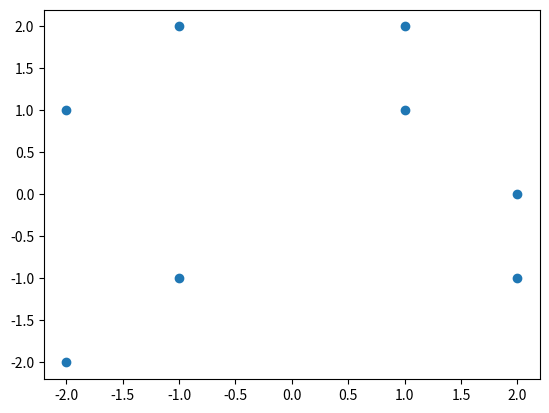
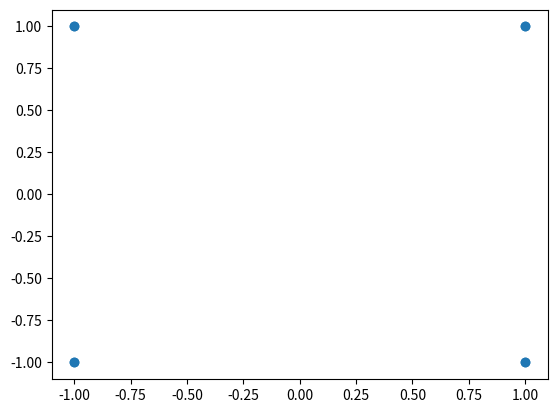
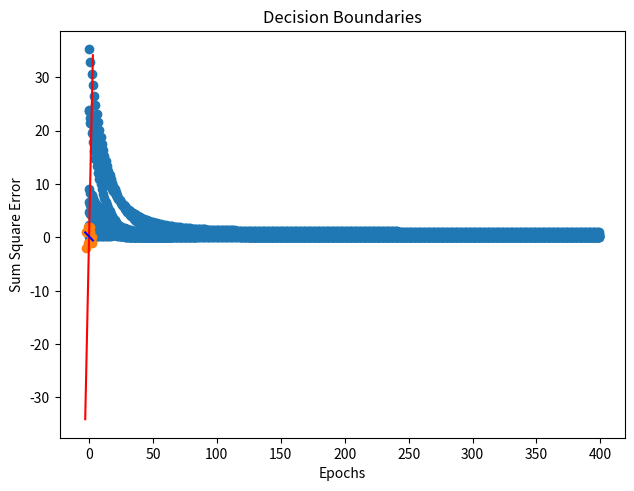

The matplotlib source for these figures, in order:
#LMS
import matplotlib.pyplot as plt
import numpy as np
# -------------------------------------------------
p = np.array([[1, 1, 2, 2, -1, -2, -1, -2 ],
              [1, 2, -1, 0, 2, 1, -1, -2]])

t = np.array([[-1, -1, -1, -1, 1, 1, 1 , 1],
              [-1, -1, 1 ,1, -1, -1, 1, 1]])
# ----------------------------------------------


#1
plt.figure()
plt.scatter(p[0],p[1])
plt.show()
#Some points are overlapping
plt.figure()
plt.scatter(t[0],t[1])
plt.show()
#2
# [redacted]

def LMS(alpha, P,T, W, B):
    W_old=W
    W_new=W
    error=0
    a=0
    b_new=B
    b_old=B
    e=[]
    iter=[]
    #arbitrary 400 epochs
    for i in range(0, 400):
        for j in range (len(P[1])):
            p= np.array([[P[0][j]],
                         [P[1][j]]])
            t= np.array([[T[0][j]],
                         [T[1][j]]])
            a= np.add((np.matmul(W_old, p)), b_old)
            error=np.subtract(t, a)
            k=np.dot(2*alpha, error)
            q=np.transpose(p)
            Q= np.dot(k, q)
            W_new= np.add(W_old, Q)
            b_new= np.add(b_old, k)
            W_old=W_new
            b_old=b_new
            #sum square error
            E = (t[0] - a[0]) + (t[1] - a[1])
            SE = E * E
            e.append(SE)
            iter.append(i)
    return(W_new, b_old, e, iter)



def adaline(p, t):
    a = np.random.random(6)
    w1 = np.array([[a[0], a[1]],
                   [a[2], a[3]]])
    b1 = np.array([[a[4]], [a[5]]])
    x=LMS(0.001,p,t, w1, b1)
    W= x[0]
    b=x[1]
    for i in range(len (p[0])):
        I=np.array([[p[0][i]],
                    [p[1][i]]])
        O= np.dot(W, I)
        a= O + b
        print(f"point p{i+1}: a= {a}")

print(adaline(p,t))
#3
a = np.random.random(6)
w1 = np.array([[a[0], a[1]],
                   [a[2], a[3]]])
b1 = np.array([[a[4]], [a[5]]])
x=LMS(0.001,p,t, w1, b1)
W=x[0]
B=x[1]
E= x[2]
I=x[3]
plt.figure()
plt.scatter(I, E)
plt.xlabel('Epochs')
plt.ylabel('Sum Square Error')
plt.tight_layout()
plt.show()



#4
#print(W[1])
#From math we know the two decision boundaries are along the vectors ( 0.05124988, 0.59362366)
#and (0.66622595, -0.16807141)

# Creating vectors X and Y
#Equations of lines were calculated using simple algebra of the form y=mx+b
t = np.linspace(-3,3, 3)
a = 11.3728*t + B[0]
b = -0.252274*t + B[1]


plt.scatter(p[0],p[1])
plt.plot(t, a, 'r') # plotting t, a separately

plt.plot(t, b, 'b') # plotting t, b separately
plt.title("Decision Boundaries")
plt.show()

#5
#The decision boundary from the perceptron learning rule would only just barely separate the points,
#The LMS decision boundaries would move as far from the prototype patterns as possible to ensure
#a more general and applicable classification rule.